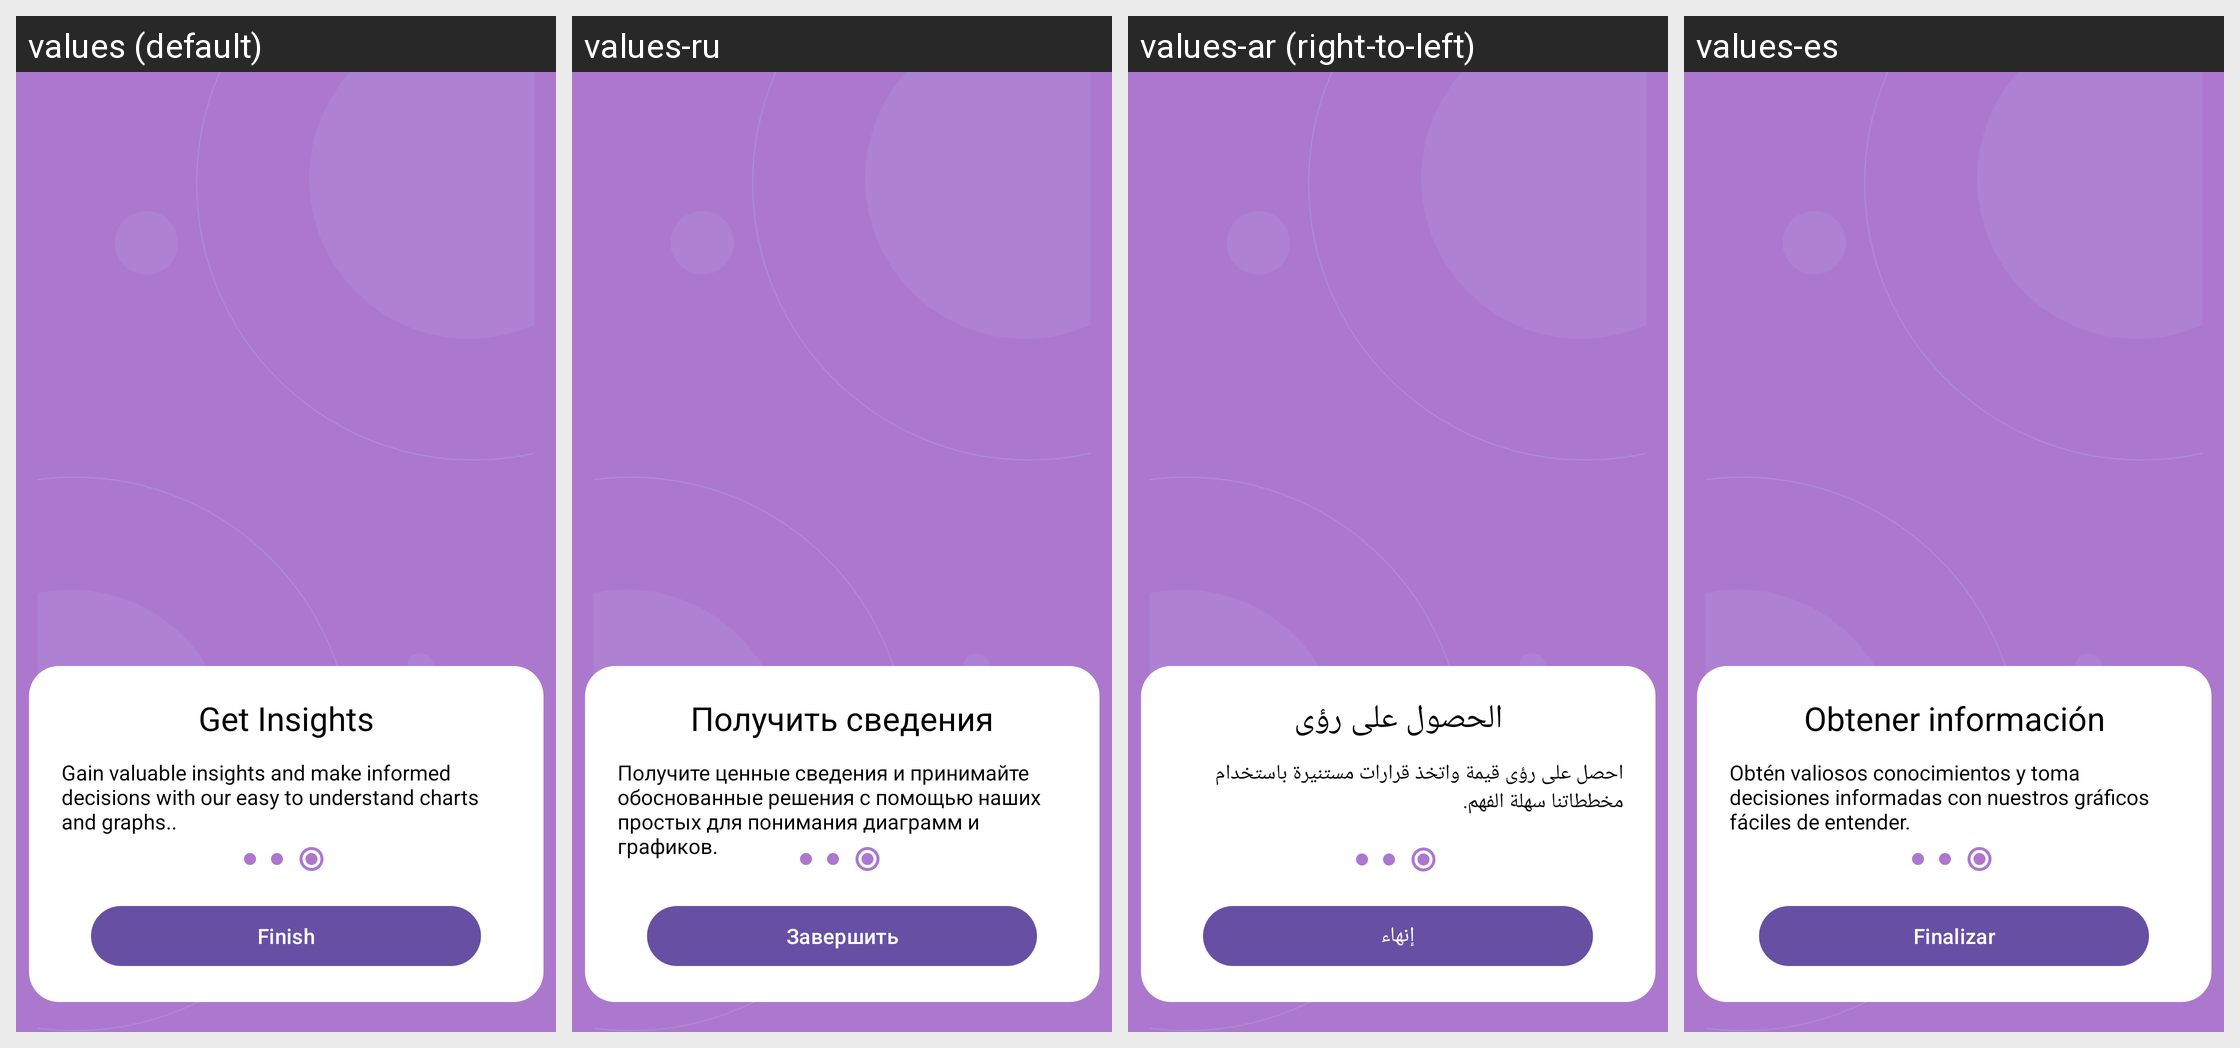

Strings drawn on this Android screen and how each of the app's shown locales translates them:
Android screen res/layout/fragment_third_onboarding.xml rendered under 4 locales, left to right: values (default), values-ru, values-ar (right-to-left), values-es. Device: Nexus 5 (rendered at 1080×1920; each locale shown at half size, 540×960, under a caption strip naming it); theme Theme.EconVis.
Other locales in the repository, not shown: values-az, values-bn, values-hi, values-pt, values-ur, values-zh.
Strings drawn on this screen, with the default value and each locale's value (text and hints the layout hard-codes, and strings that could not be matched under every locale, appear in the picture but are not listed):

get_insights
  values: Get Insights
  values-ru: Получить сведения
  values-ar: الحصول على رؤى
  values-es: Obtener información

gain_valuable_insights_and_make_informed_decisions_with_our_easy_to_understand_charts_and_graphs
  values: Gain valuable insights and make informed decisions with our easy to understand charts and graphs..
  values-ru: Получите ценные сведения и принимайте обоснованные решения с помощью наших простых для понимания диаграмм и графиков.
  values-ar: احصل على رؤى قيمة واتخذ قرارات مستنيرة باستخدام مخططاتنا سهلة الفهم.
  values-es: Obtén valiosos conocimientos y toma decisiones informadas con nuestros gráficos fáciles de entender.

finish
  values: Finish
  values-ru: Завершить
  values-ar: إنهاء
  values-es: Finalizar
